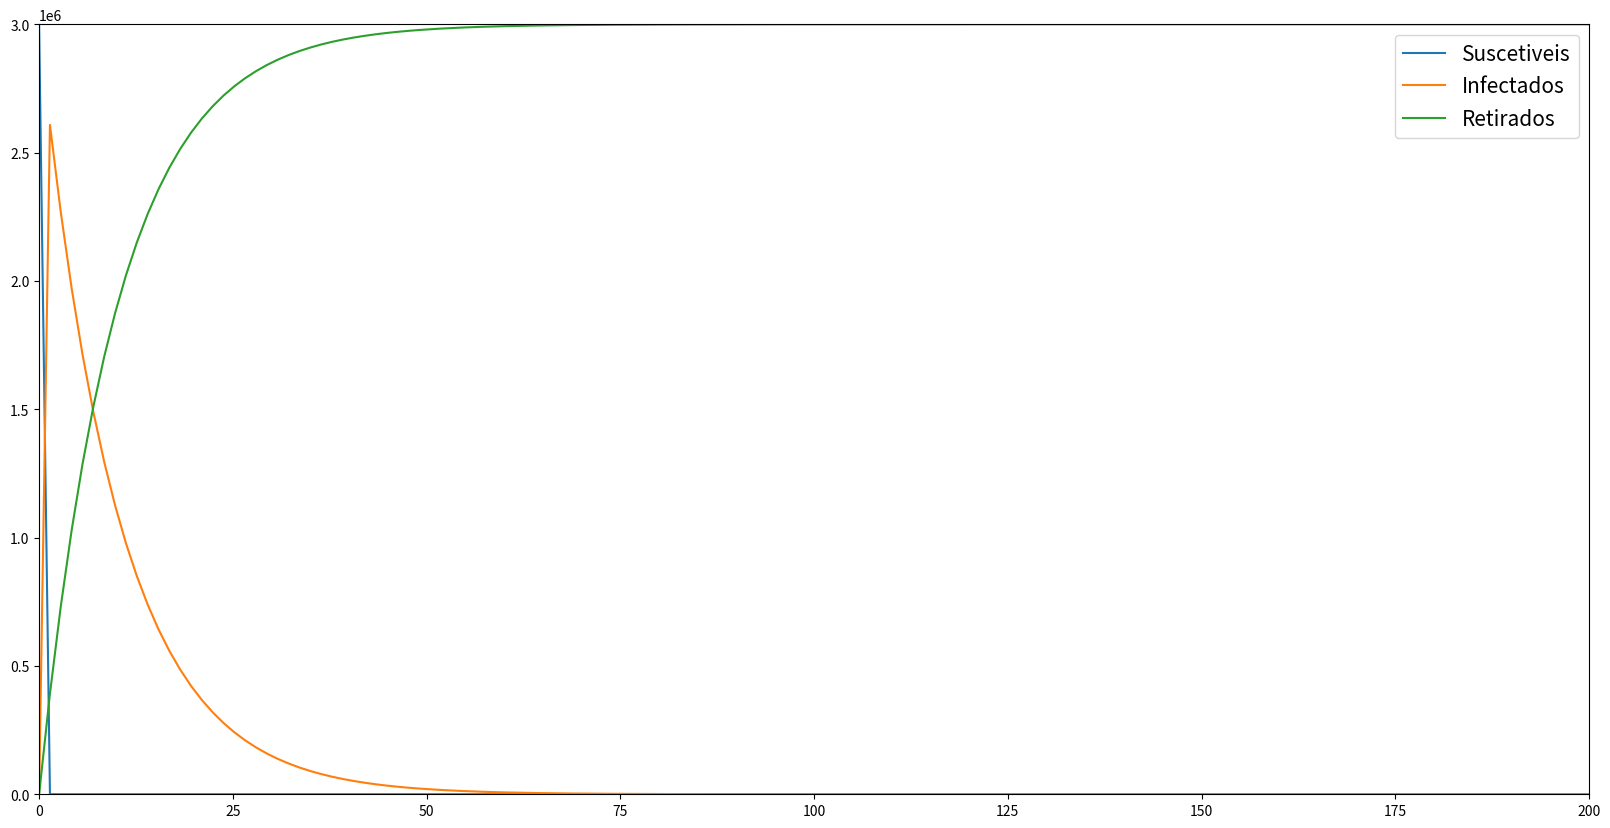

Reproduce this figure in Python.
from scipy.integrate import odeint
import numpy as np
import matplotlib.pyplot as plt

def dU_dt(U, t):
    #      |         S          |                I                 |      R     |
    return [-alpha * U[0] * U[1], alpha * U[0] * U[1] - beta * U[1], beta * U[1]]

U0 = [3000000, 1, 0]
alpha, beta = 0.019, 0.1 
ts = np.arange(0, 280.32, 1.4)
Us = odeint(dU_dt, U0, ts)

S, I, R = Us[:,0], Us[:,1], Us[:,2]

fig = plt.subplots(figsize = (20,10), dpi = 80)
plt.plot(ts, S, label = 'Suscetiveis')
plt.plot(ts, I, label = 'Infectados')
plt.plot(ts, R, label = 'Retirados')
plt.ylim([0, 3000000])
plt.xlim([0, 200])

plt.legend(fontsize = 15)
plt.savefig('grafico.png')